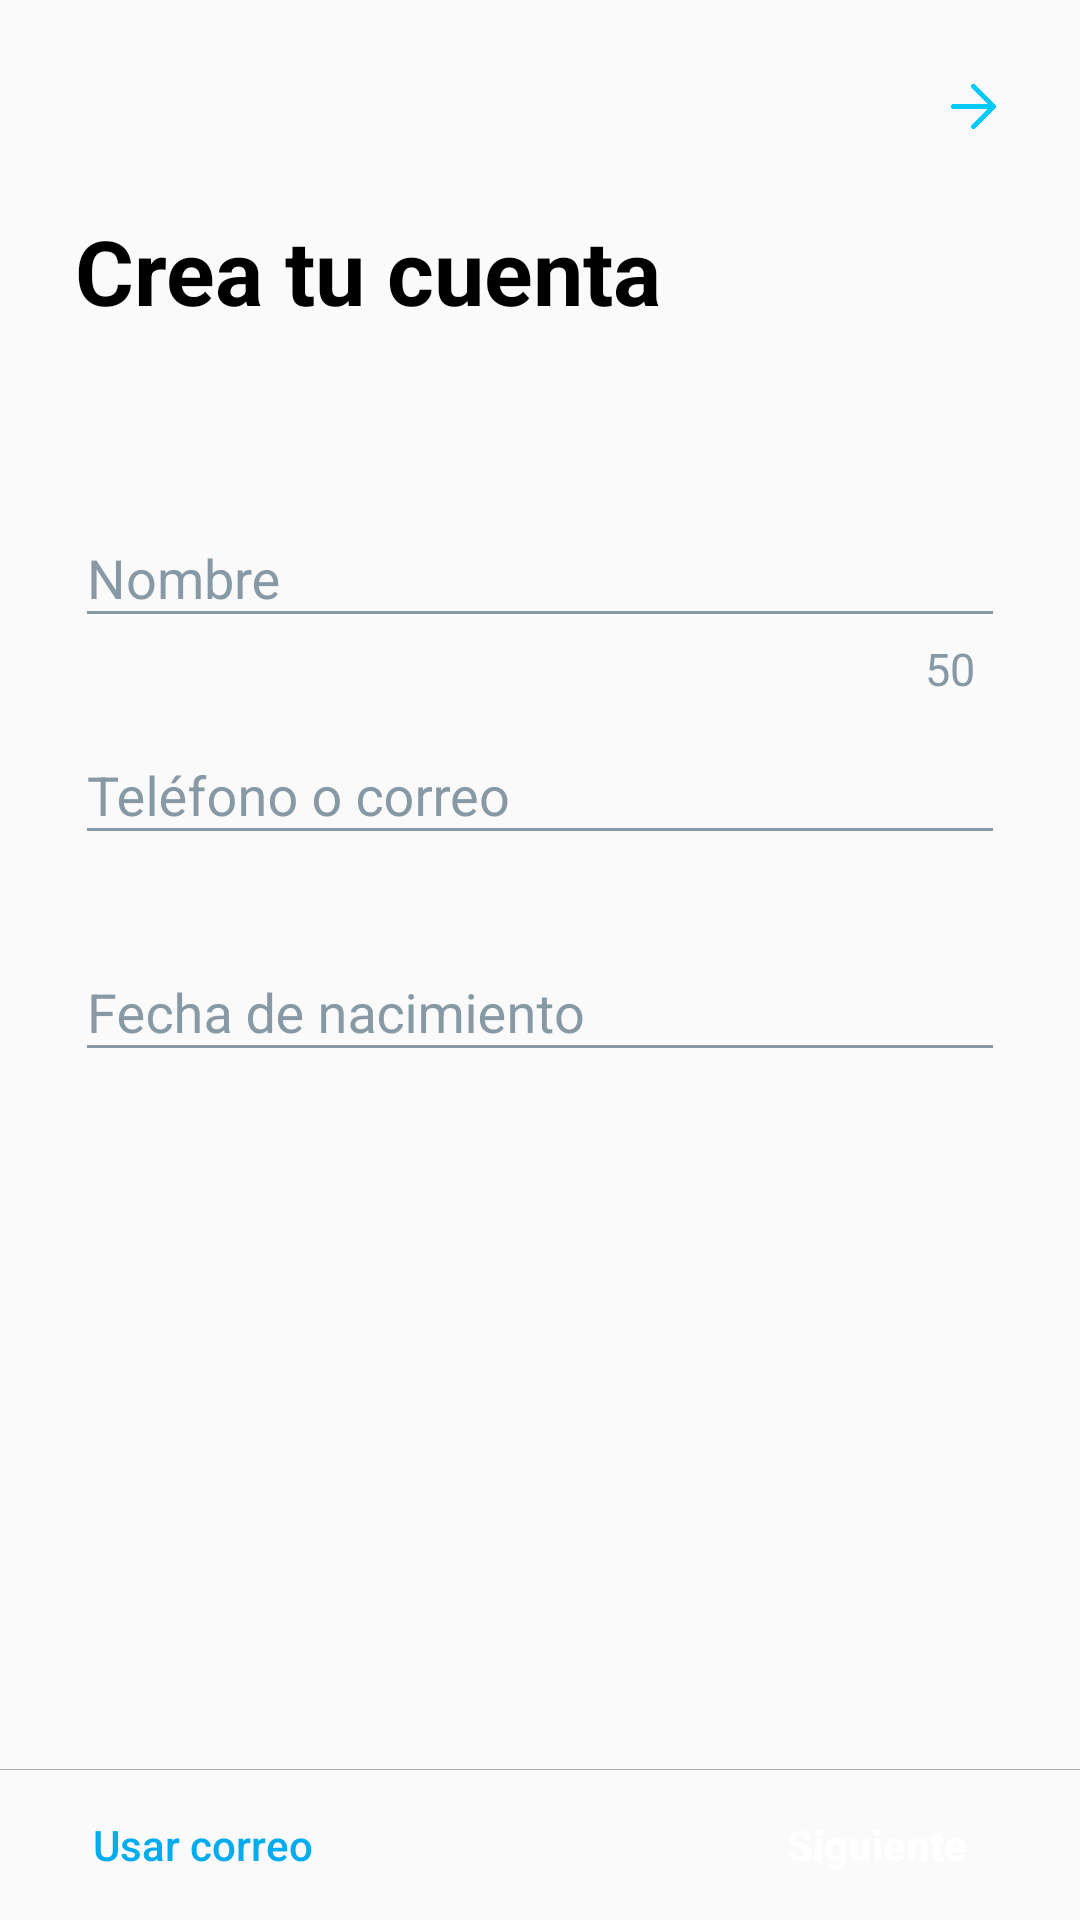

This screen was rendered from an Android layout file. Write that file and the resources it references.
<!-- AndroidManifest.xml: application theme AppTheme -->
<!-- res/layout/activity_register.xml -->
<?xml version="1.0" encoding="utf-8"?>
<RelativeLayout
    xmlns:android="http://schemas.android.com/apk/res/android"
    xmlns:app="http://schemas.android.com/apk/res-auto"
    xmlns:tools="http://schemas.android.com/tools"
    android:layout_width="match_parent"
    android:layout_height="match_parent"
    tools:context=".RegisterActivity"
    android:forceDarkAllowed="false">

    <FrameLayout
        android:layout_width="match_parent"
        android:layout_height="match_parent"
        android:onClick="closeKeyboard"
        />

    <ImageView
        android:id="@+id/logo"
        android:layout_width="50dp"
        android:layout_height="50dp"
        android:src="@drawable/applogo"
        android:layout_centerHorizontal="true"
        android:layout_marginTop="10dp"
        android:layout_gravity="center"
        />

    <ImageButton
        android:id="@+id/backButton"
        android:layout_width="21dp"
        android:layout_height="21dp"
        android:scaleType="fitXY"
        android:src="@drawable/rightarrow"
        android:background="@null"
        android:layout_gravity="center"
        android:layout_alignRight="@id/logButton"
        android:layout_marginTop="25dp"
        />

    <TextView
        android:id="@+id/title"
        android:layout_width="match_parent"
        android:layout_height="wrap_content"
        android:layout_below="@id/logo"
        android:text="Crea tu cuenta"
        android:textColor="@color/colorBlack"
        android:textSize="30dp"
        android:textStyle="bold"
        android:paddingTop="10dp"
        android:layout_marginLeft="25dp"
        android:layout_marginRight="25dp"/>

    <com.google.android.material.textfield.TextInputLayout
        android:id="@+id/groupName"
        android:layout_marginLeft="25dp"
        android:layout_marginRight="25dp"
        android:layout_width="match_parent"
        android:layout_height="wrap_content"
        android:layout_below="@id/title"
        android:layout_marginTop="50dp"
        android:textColorHint="@color/colorGrey">

        <com.google.android.material.textfield.TextInputEditText
            android:id="@+id/name"
            android:layout_width="match_parent"
            android:layout_height="wrap_content"
            android:hint="Nombre"
            android:lines="1"
            android:textColor="@color/colorWhite"
            android:backgroundTint="@color/colorGrey"
            android:maxLength="50"
            />
    </com.google.android.material.textfield.TextInputLayout>

    <TextView
        android:layout_width="wrap_content"
        android:layout_height="wrap_content"
        android:text="50"
        android:textColor="@color/colorGrey"
        android:layout_below="@id/groupName"
        android:layout_alignRight="@id/groupName"
        android:textSize="15dp"
        android:layout_marginRight="10dp"
        />


    <com.google.android.material.textfield.TextInputLayout
        android:id="@+id/groupUser"
        android:layout_marginLeft="25dp"
        android:layout_marginRight="25dp"
        android:layout_width="match_parent"
        android:layout_height="wrap_content"
        android:layout_below="@id/groupName"
        android:layout_marginTop="20dp"
        android:textColorHint="@color/colorGrey">

        <com.google.android.material.textfield.TextInputEditText
            android:id="@+id/userID"
            android:layout_width="match_parent"
            android:layout_height="wrap_content"
            android:hint="Teléfono o correo"
            android:lines="1"
            android:textColor="@color/colorWhite"
            android:backgroundTint="@color/colorGrey"
            android:inputType="phone"
            />
    </com.google.android.material.textfield.TextInputLayout>

    <com.google.android.material.textfield.TextInputLayout
        android:id="@+id/groupDate"
        android:layout_marginLeft="25dp"
        android:layout_marginRight="25dp"
        android:layout_width="match_parent"
        android:layout_height="wrap_content"
        android:layout_below="@id/groupUser"
        android:layout_marginTop="20dp"
        android:textColorHint="@color/colorGrey">

        <com.google.android.material.textfield.TextInputEditText
            android:id="@+id/bornDate"
            android:layout_width="match_parent"
            android:layout_height="wrap_content"
            android:hint="Fecha de nacimiento"
            android:lines="1"
            android:textColor="@color/colorWhite"
            android:backgroundTint="@color/colorGrey"
            android:clickable="true"
            />
    </com.google.android.material.textfield.TextInputLayout>

    <View
        android:layout_above="@id/logButton"
        android:layout_width="4000dp"
        android:layout_height="1px"
        android:background="@android:color/darker_gray"
        android:layout_marginBottom="10dp"
        />

    <Button
        android:id="@+id/logButton"
        android:layout_width="85dp"
        android:layout_height="30dp"
        android:text="Siguiente"
        android:layout_alignParentBottom="true"
        android:background="@drawable/log_rounded_button"
        android:textColor="@color/colorWhite"
        android:layout_alignRight="@id/groupDate"
        android:textAllCaps="false"
        android:layout_marginBottom="10dp"
        android:textStyle="bold"
        />

    <Button
        android:id="@+id/changeUserID"
        android:layout_width="85dp"
        android:layout_height="30dp"
        android:text="Usar correo"
        android:layout_alignParentBottom="true"
        android:background="@android:color/transparent"
        android:textColor="@color/colorAccent"
        android:layout_alignLeft="@id/groupDate"
        android:textAllCaps="false"
        android:layout_marginBottom="10dp"
        />


</RelativeLayout>
<!-- resources referenced by this layout -->
<resources>
  <color name="colorAccent">#00acee</color>
  <color name="colorBlack">#000</color>
  <color name="colorGrey">#8899A6</color>
  <color name="colorWhite">#FFFFFF</color>
  <!-- drawable log_rounded_button (drawable) -->
  <?xml version="1.0" encoding="utf-8"?>
  <shape xmlns:android="http://schemas.android.com/apk/res/android">
  
      <corners android:radius="20dp"/>
      <solid android:color="@color/colorBlueTwitter"/>
  
  </shape>
  <!-- drawable rightarrow: png bitmap (drawable, 33091 bytes) -->
  <style name="AppTheme" parent="Theme.AppCompat.Light.NoActionBar">
          
          <item name="colorPrimary">@color/colorPrimary</item>
          <item name="colorPrimaryDark">@color/colorPrimaryDark</item>
          <item name="colorAccent">@color/colorAccent</item>
      </style>
  <color name="colorPrimary">#6200EE</color>
  <color name="colorPrimaryDark">#111A23</color>
</resources>
